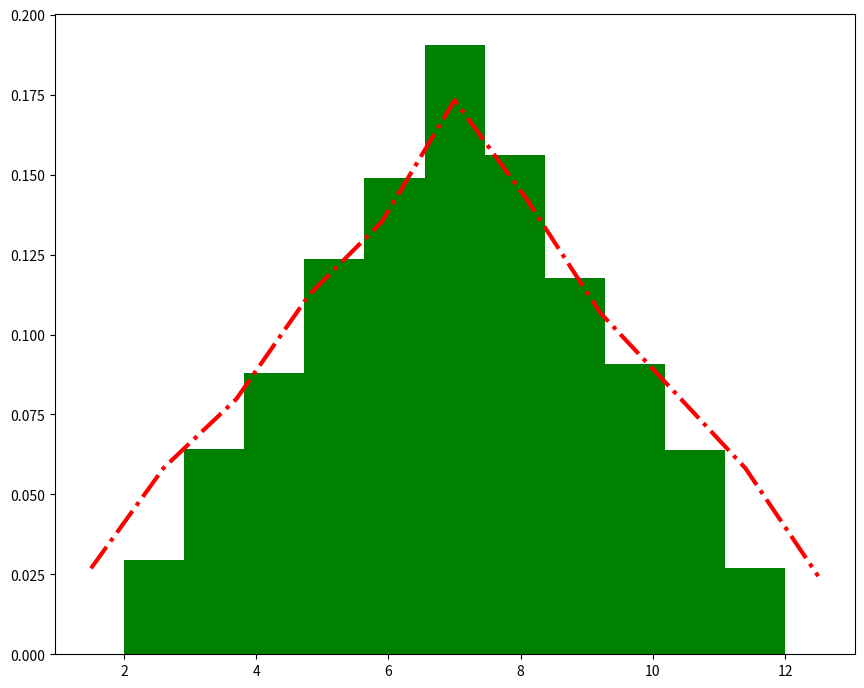

Python code for this plot:
import matplotlib.pyplot as plt
import numpy as np

# histogram - graf distribucije numeričkih podataka


dice_1 = np.random.randint(1,7,7000)
dice_2 = np.random.randint(1,7,7000)
sum_of_dice = dice_1+dice_2

for_plot = list()
for i in range(2,13):
    for_plot.append(list(sum_of_dice).count(i))
for_plot = np.asarray(for_plot)/sum(for_plot)
xcords= np.linspace(1.5,12.5,11)

fig = plt.figure(figsize=[10,8])
ax = fig.add_axes([0.1,0.1,0.8,0.8])
## density govori gledamo li postotke - y os od 0 do 1, ako True
## stacked govori da se isprinta debug info mislim
## bins - količina podataka - u nasem sl dice ima len 11, tj 2 do 12
ax.hist(sum_of_dice,bins=11,density=True,stacked=True,color="g",orientation="vertical",cumulative=False)
ax.plot(xcords,for_plot,color="r",lw=3,ls="-.")
#dodatna svojstva
# range - pokaži samo dio histograma npr. range=[0,5]
# cumulative - sortira vrijednosti prema kolicini od najmanje do najvece
# histtype= "step" - nema ispune
# orientation=horizontal - očito
# color - očito

fig.show()